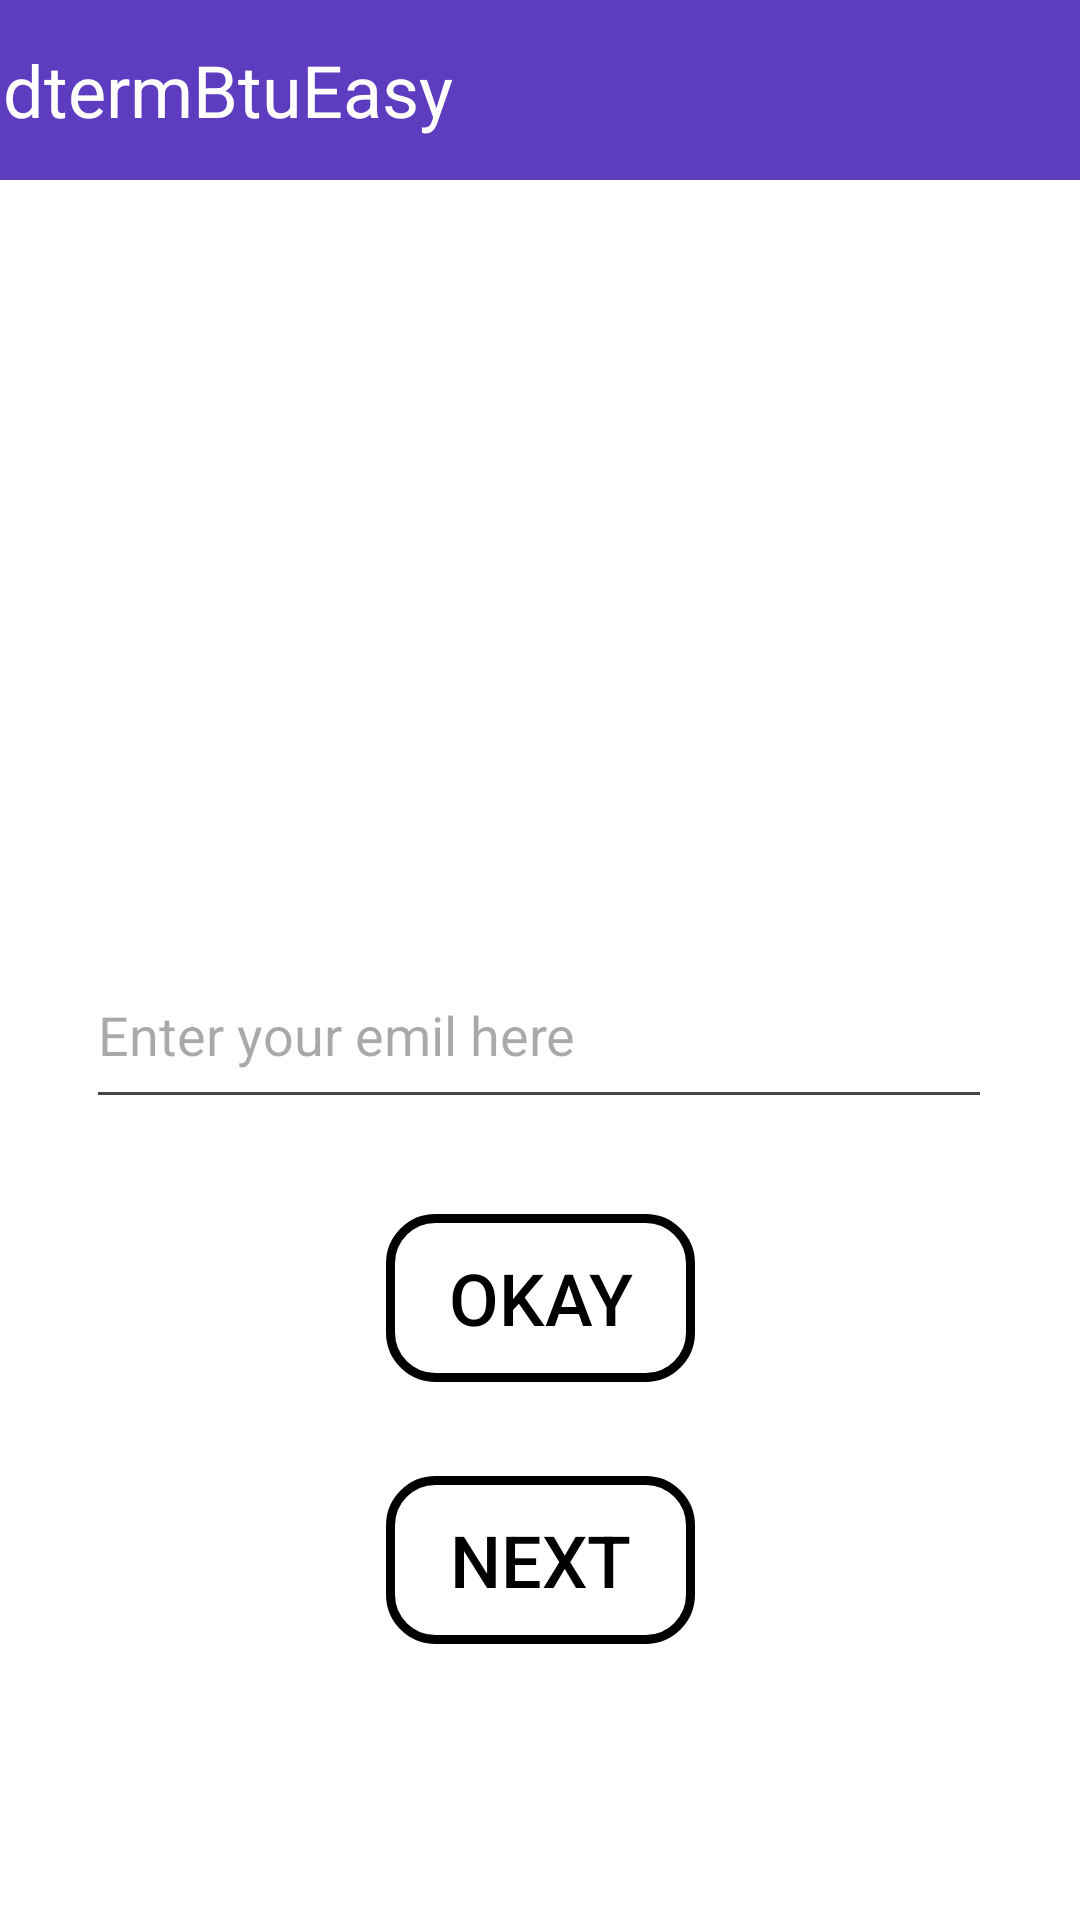

Here is an Android app screen rendered from its layout file. Give the layout XML and the strings, colors and styles it references.
<!-- AndroidManifest.xml: application theme Theme.MobileAplicationDavaleba1 -->
<!-- res/layout/activity_main.xml -->
<?xml version="1.0" encoding="utf-8"?>
<androidx.constraintlayout.widget.ConstraintLayout xmlns:android="http://schemas.android.com/apk/res/android"
    xmlns:app="http://schemas.android.com/apk/res-auto"
    xmlns:tools="http://schemas.android.com/tools"
    android:id="@+id/main"
    android:layout_width="match_parent"
    android:layout_height="match_parent"
    tools:context=".MainActivity"
    android:background="@color/white">

    <TextView
        android:id="@+id/textView2"
        android:layout_width="413dp"
        android:layout_height="60dp"
        app:layout_constraintEnd_toEndOf="parent"
        app:layout_constraintStart_toStartOf="parent"
        app:layout_constraintTop_toTopOf="parent"
        android:background="#5E3CBF"
        android:gravity="center_vertical"
        android:text="@string/midtermbtueasy"
        android:textColor="@color/white"
        android:textSize="24sp"
/>


    <ImageView
        android:id="@+id/imageButton2"
        android:layout_width="188dp"
        android:layout_height="190dp"
        android:layout_marginTop="36dp"
        app:layout_constraintEnd_toEndOf="parent"
        app:layout_constraintHorizontal_bias="0.497"
        app:layout_constraintStart_toStartOf="parent"
        app:layout_constraintTop_toBottomOf="@+id/textView2"
        android:background="@drawable/shape_img"
/>

    <EditText
        android:id="@+id/Email_edit_text"
        android:layout_width="302dp"
        android:layout_height="59dp"
        android:layout_marginTop="28dp"
        android:width='300dp'
        app:layout_constraintEnd_toEndOf="parent"
        app:layout_constraintHorizontal_bias="0.494"
        app:layout_constraintStart_toStartOf="parent"
        app:layout_constraintTop_toBottomOf="@+id/imageButton2"
        android:textColor="@color/black"
        android:hint="@string/enter_your_emil_here"
        android:textAlignment="textStart"
 />

    <Button
        android:id="@+id/Next_button"
        android:layout_width="103dp"
        android:layout_height="56dp"
        android:layout_marginBottom="92dp"
        android:width="5dp"
        app:layout_constraintBottom_toBottomOf="parent"
        app:layout_constraintEnd_toEndOf="parent"
        app:layout_constraintStart_toStartOf="parent"
        android:background="@drawable/btn_bg"
        android:text="@string/next"
        android:textColor="@color/black"
        android:textSize="24sp"
 />

    <Button
        android:id="@+id/Okay_button"
        android:layout_width="103dp"
        android:layout_height="56dp"
        android:width="5dp"
        app:layout_constraintBottom_toTopOf="@+id/Next_button"
        app:layout_constraintEnd_toEndOf="parent"
        app:layout_constraintStart_toStartOf="parent"
        app:layout_constraintTop_toBottomOf="@+id/Email_edit_text"
        android:background="@drawable/btn_bg"
        android:text="@string/okay"
        android:textColor="@color/black"
        android:textSize="24sp"
 />


</androidx.constraintlayout.widget.ConstraintLayout>
<!-- resources referenced by this layout -->
<resources>
  <!-- drawable btn_bg (drawable) -->
  <?xml version="1.0" encoding="utf-8"?>
  <shape xmlns:android="http://schemas.android.com/apk/res/android"
      android:shape="rectangle">
      <solid android:color="#00FFFFFF">
  
      </solid>
      <corners android:radius="15dp">
  
  
      </corners>
      <stroke android:color="#000000"
          android:width="3dp"
          >
  
      </stroke>
  </shape>
  <string name="enter_your_emil_here">Enter your emil here</string>
  <string name="midtermbtueasy">MidtermBtuEasy</string>
  <string name="next">Next</string>
  <string name="okay">Okay</string>
  <style name="Theme.MobileAplicationDavaleba1" parent="Base.Theme.MobileAplicationDavaleba1" />
  <style name="Base.Theme.MobileAplicationDavaleba1" parent="Theme.Material3.DayNight.NoActionBar">
          
          
      </style>
  <!-- not gathered from this repository: default colours our renderer supplied (Android Studio template values) -->
  <color name="black">#FF000000</color>
  <color name="white">#FFFFFFFF</color>
</resources>
